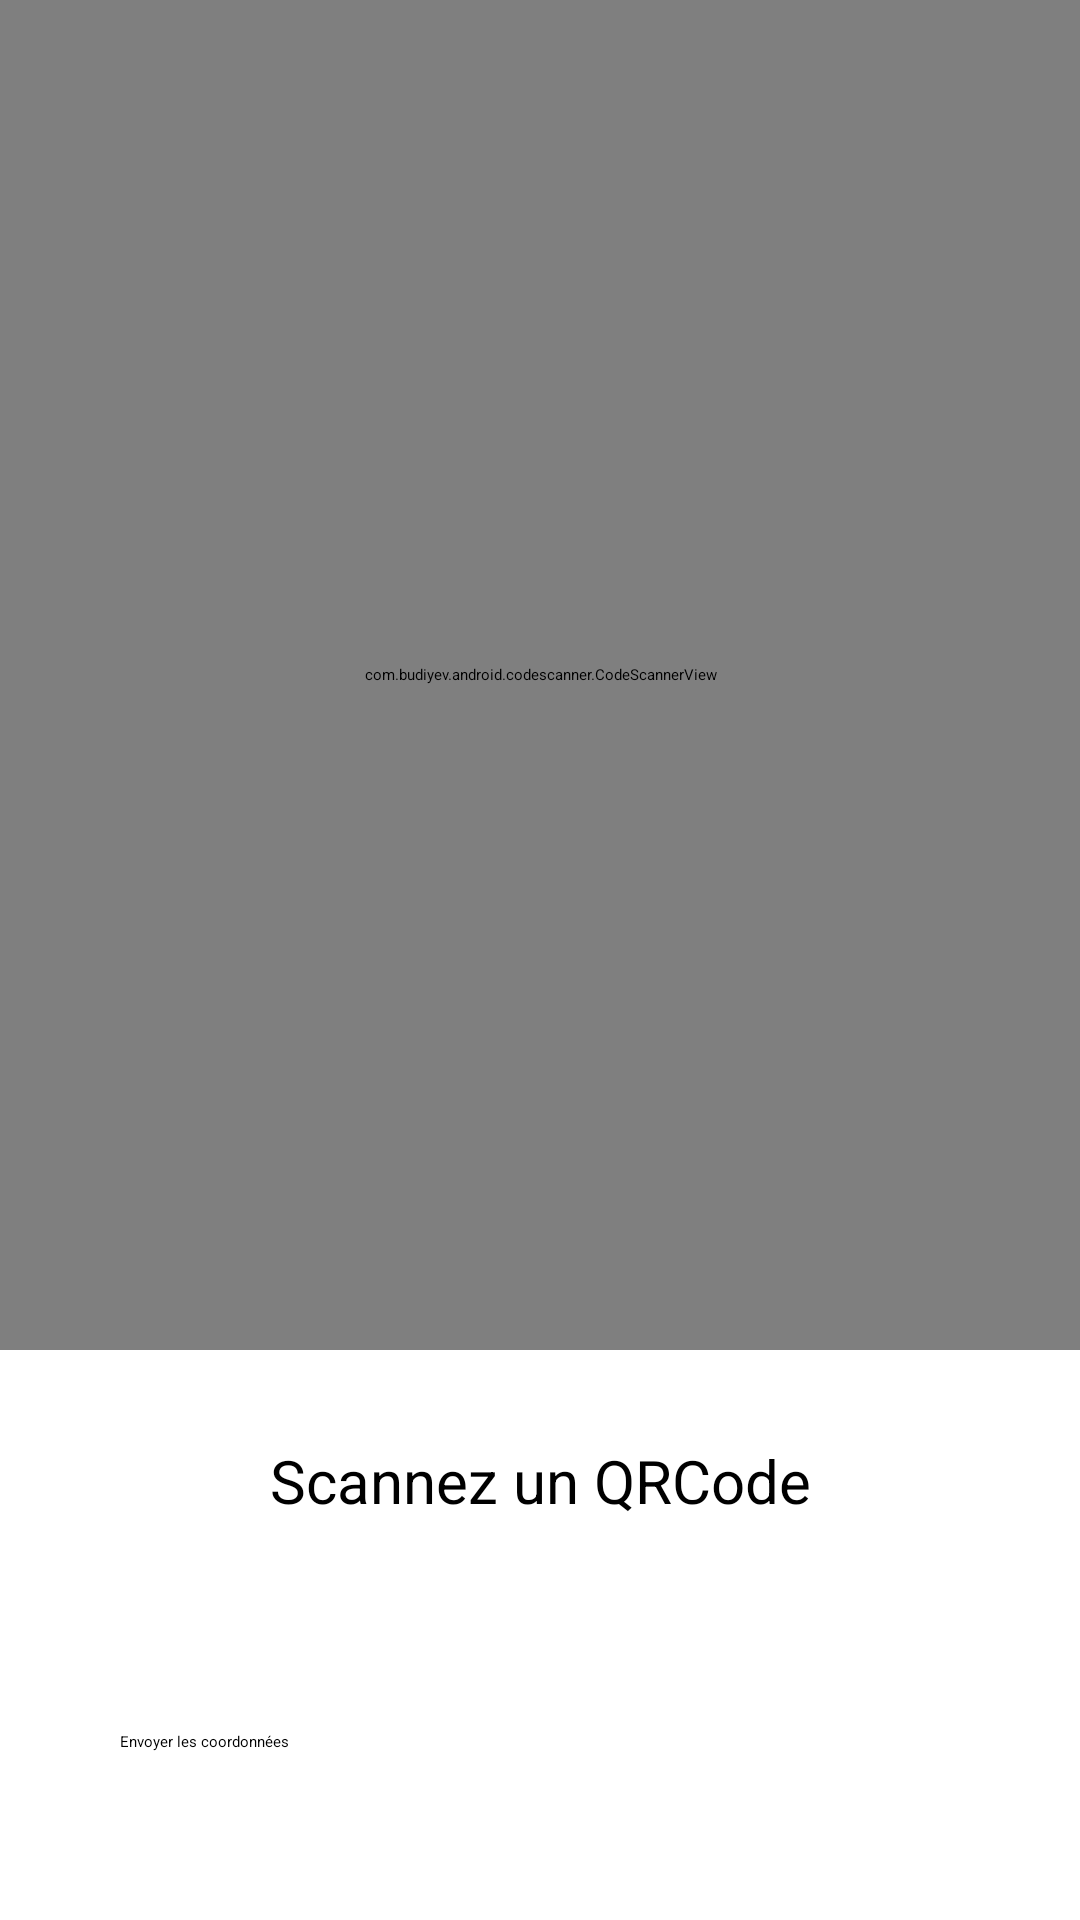

Reconstruct the res/layout file that produces this screen, plus the resources it refers to.
<!-- AndroidManifest.xml: application theme Theme.QRCode -->
<!-- res/layout/activity_main.xml -->
<?xml version="1.0" encoding="utf-8"?>
<LinearLayout
    xmlns:android="http://schemas.android.com/apk/res/android"
    xmlns:app="http://schemas.android.com/apk/res-auto"
    xmlns:tools="http://schemas.android.com/tools"
    android:layout_width="match_parent"
    android:layout_height="match_parent"
    tools:context=".MainActivity"
    android:orientation="vertical">

    <FrameLayout
        xmlns:android="http://schemas.android.com/apk/res/android"
        xmlns:app="http://schemas.android.com/apk/res-auto"
        android:layout_width="match_parent"
        android:layout_height="450dp">

        <com.budiyev.android.codescanner.CodeScannerView
            android:id="@+id/scanner_view"
            android:layout_width="match_parent"
            android:layout_height="match_parent"
            app:autoFocusButtonColor="@android:color/white"
            app:autoFocusButtonVisible="false"
            app:flashButtonColor="@android:color/white"
            app:flashButtonVisible="true"
            app:frameColor="@android:color/white"
            app:frameCornersSize="50dp"
            app:frameCornersRadius="0dp"
            app:frameAspectRatioWidth="1"
            app:frameAspectRatioHeight="1"
            app:frameSize="0.75"
            app:frameThickness="2dp"
            app:maskColor="#6C000000"/>
    </FrameLayout>

    <TextView
        android:id="@+id/main_textQrCode"
        android:layout_width="match_parent"
        android:layout_height="wrap_content"
        android:layout_margin="30dp"
        android:text="@string/scan_QRCode"
        android:textSize="20dp"
        android:gravity="center"/>

    <Button
        android:id="@+id/main_sendCoordinate_bt"
        android:layout_width="match_parent"
        android:layout_height="wrap_content"
        android:layout_margin="30dp"
        android:padding="10dp"
        android:text="Envoyer les coordonnées"/>

</LinearLayout>
<!-- resources referenced by this layout -->
<resources>
  <string name="scan_QRCode">Scannez un QRCode</string>
</resources>
